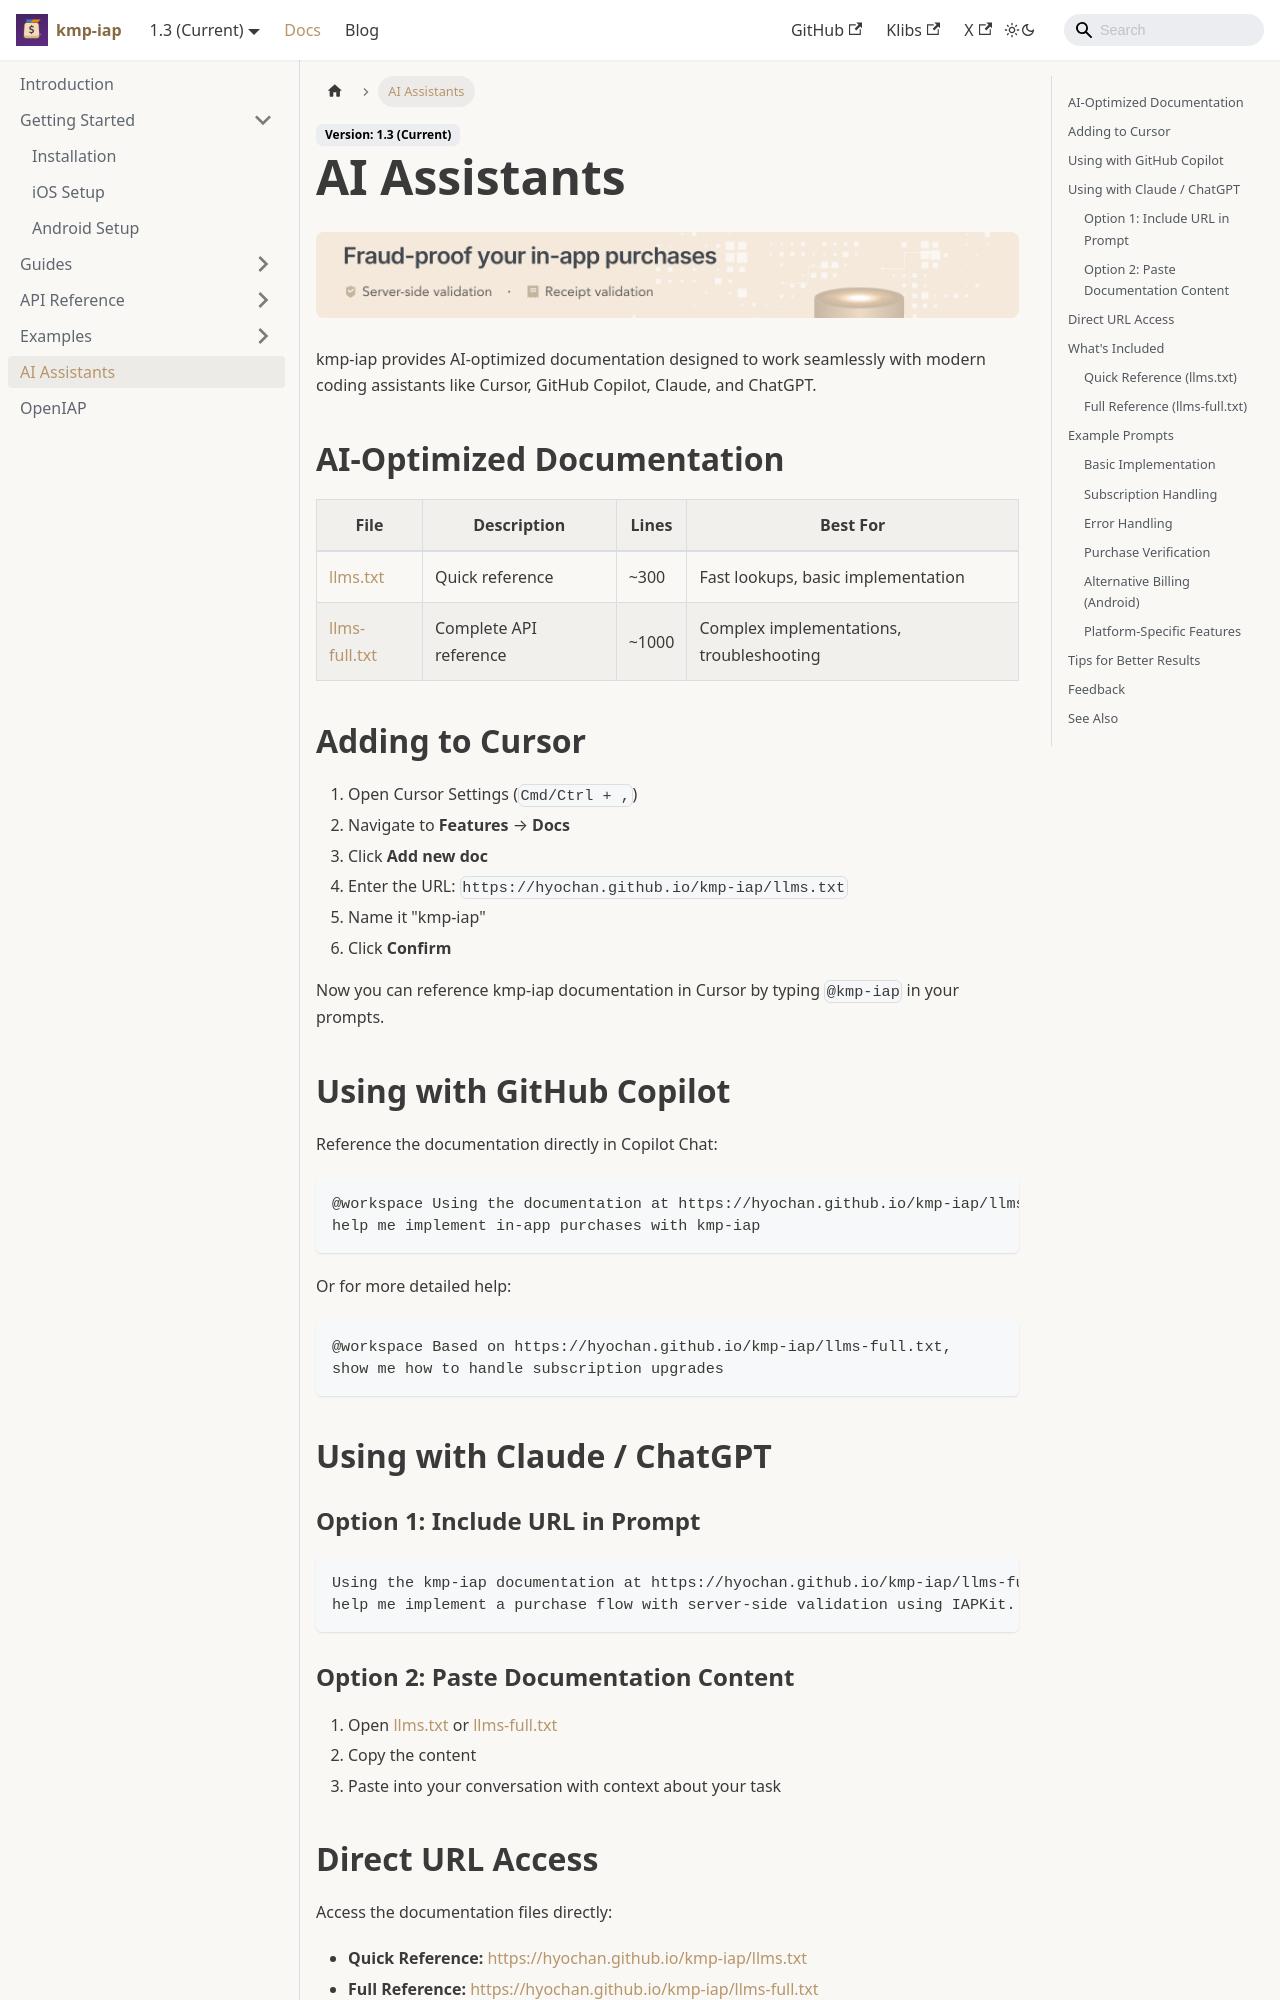

repository: hyochan/kmp-iap · page: docs/guides/ai-assistants/index.html · generator: docusaurus

---
title: AI Assistants
sidebar_position: 7
---

import IapKitBanner from '@site/src/uis/IapKitBanner';

# AI Assistants

<IapKitBanner />

kmp-iap provides AI-optimized documentation designed to work seamlessly with modern coding assistants like Cursor, GitHub Copilot, Claude, and ChatGPT.

## AI-Optimized Documentation

| File | Description | Lines | Best For |
|------|-------------|-------|----------|
| [llms.txt](/llms.txt) | Quick reference | ~300 | Fast lookups, basic implementation |
| [llms-full.txt](/llms-full.txt) | Complete API reference | ~1000 | Complex implementations, troubleshooting |

## Adding to Cursor

1. Open Cursor Settings (`Cmd/Ctrl + ,`)
2. Navigate to **Features** → **Docs**
3. Click **Add new doc**
4. Enter the URL: `https://hyochan.github.io/kmp-iap/llms.txt`
5. Name it "kmp-iap"
6. Click **Confirm**

Now you can reference kmp-iap documentation in Cursor by typing `@kmp-iap` in your prompts.

## Using with GitHub Copilot

Reference the documentation directly in Copilot Chat:

```
@workspace Using the documentation at https://hyochan.github.io/kmp-iap/llms.txt,
help me implement in-app purchases with kmp-iap
```

Or for more detailed help:

```
@workspace Based on https://hyochan.github.io/kmp-iap/llms-full.txt,
show me how to handle subscription upgrades
```

## Using with Claude / ChatGPT

### Option 1: Include URL in Prompt

```
Using the kmp-iap documentation at https://hyochan.github.io/kmp-iap/llms-full.txt,
help me implement a purchase flow with server-side validation using IAPKit.
```

### Option 2: Paste Documentation Content

1. Open [llms.txt](/llms.txt) or [llms-full.txt](/llms-full.txt)
2. Copy the content
3. Paste into your conversation with context about your task
